Run: headless pygame with SDL's dummy video driver; simulated clock (each Clock.tick advances the game by its frame time, no real sleeping); random seed 0; keys injected as events and as key.get_pressed() state; no mouse input.
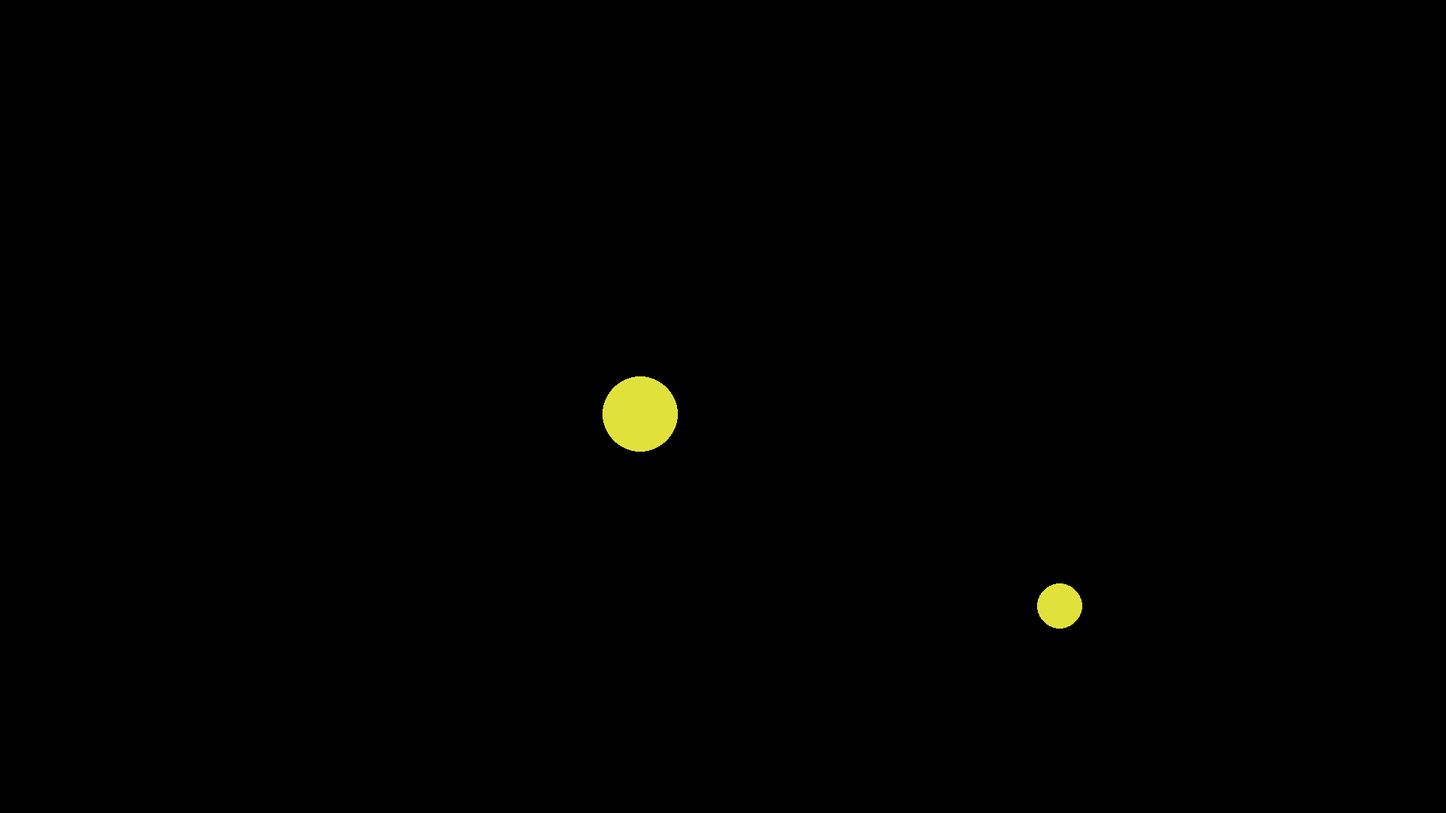
Frame 1 of 4 · flips 1–60 · no input
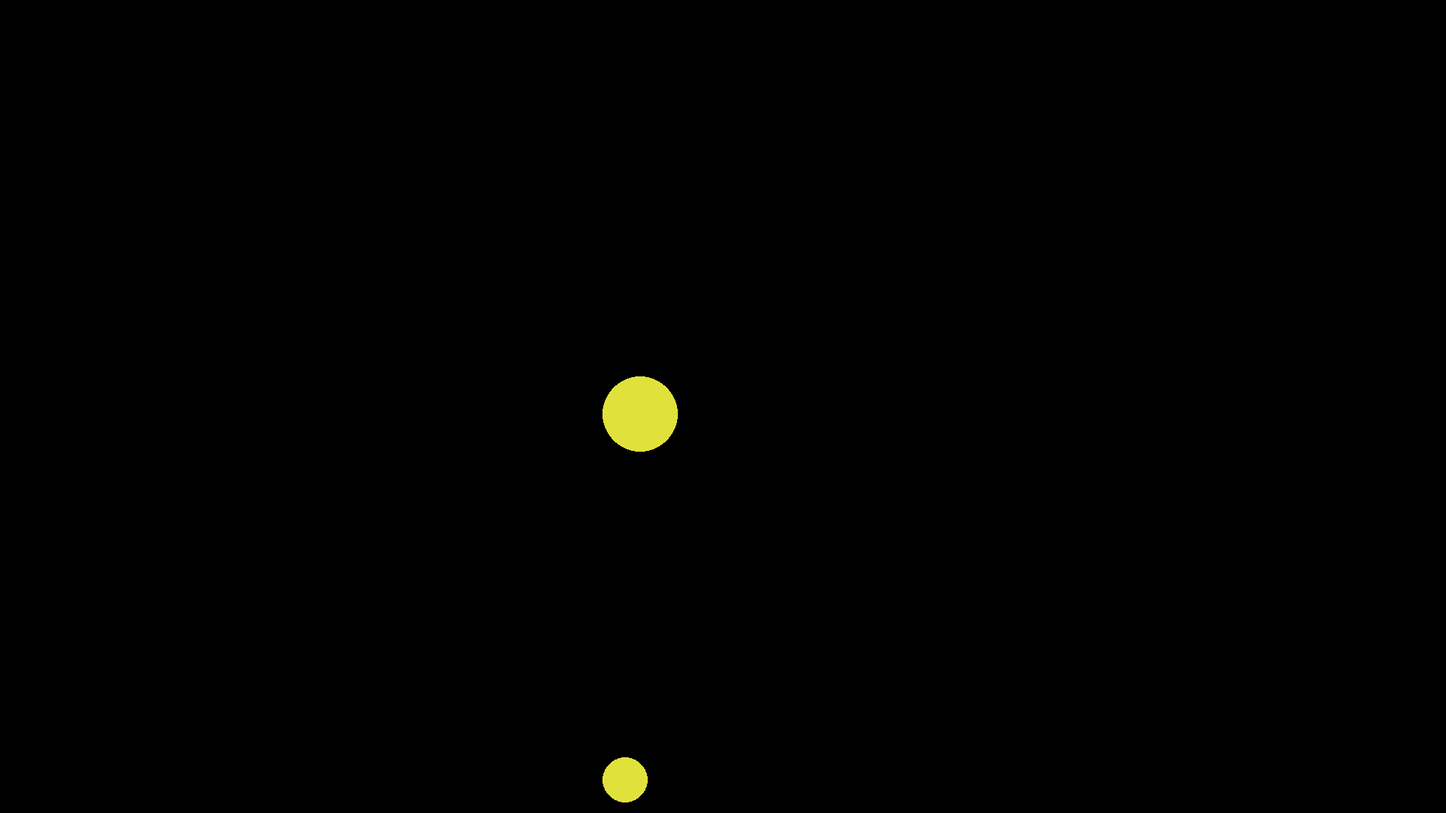
Frame 2 of 4 · flips 61–180 · tapped SPACE, RETURN · held RIGHT (→), D
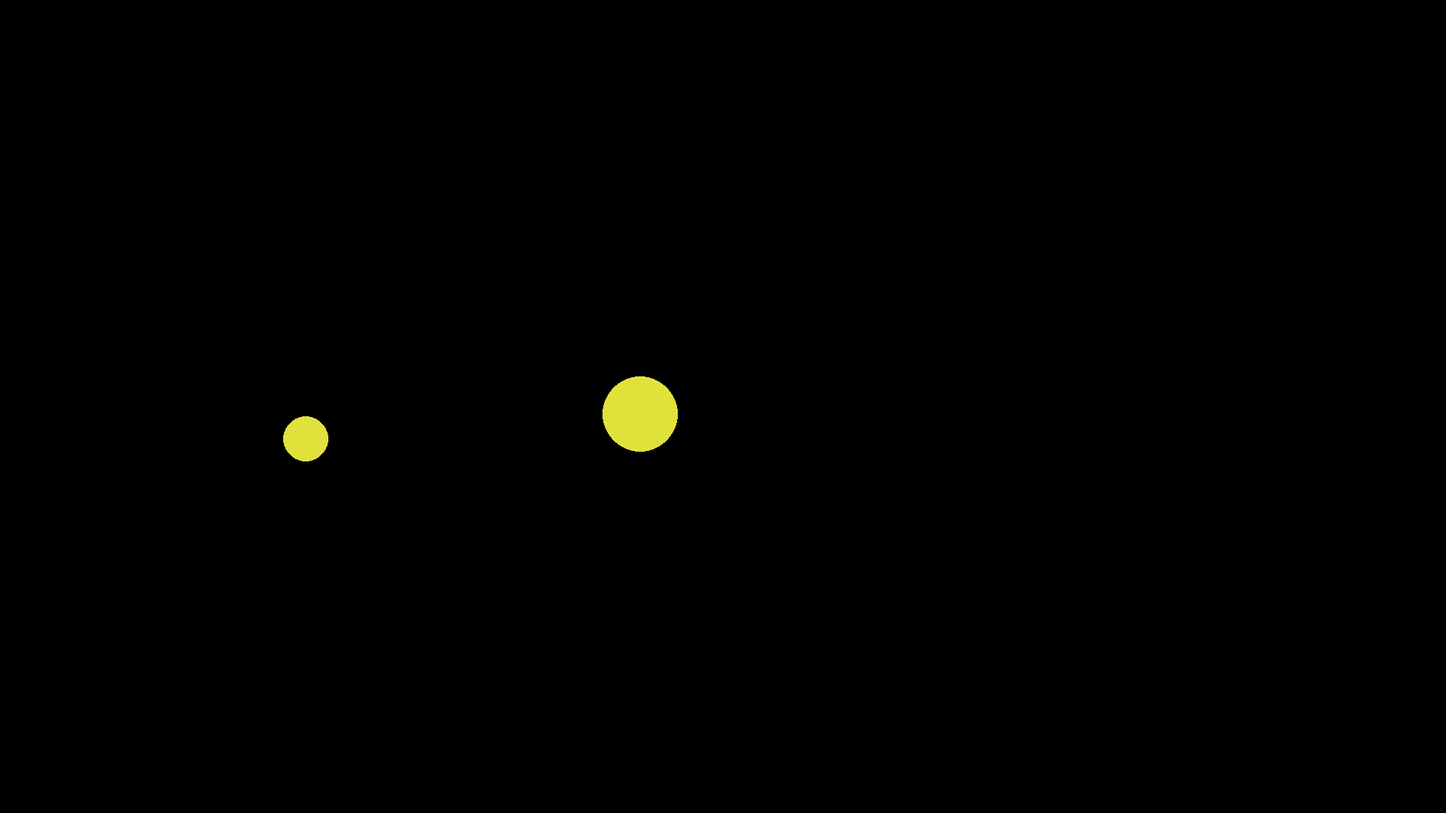
Frame 3 of 4 · flips 181–300 · held DOWN (↓), S
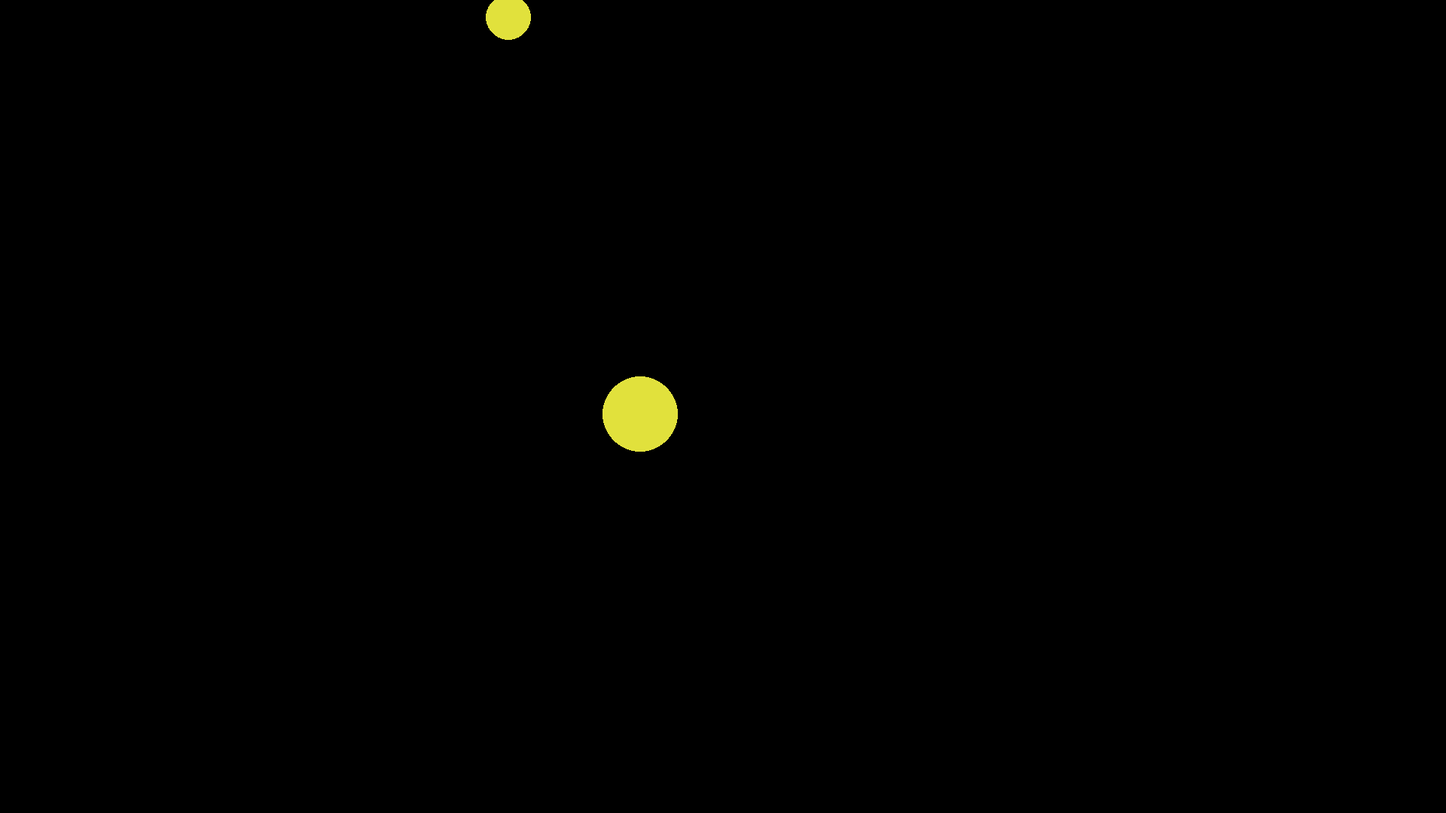
Frame 4 of 4 · flips 301–420 · held LEFT (←), A, UP (↑), W

The pygame program that drew these frames:

import pygame
import math
from pygame.locals import *

#initializing pygame
pygame.init()
WIDTH, HEIGHT = 1920, 1080
CENTER = (WIDTH//2 , HEIGHT // 2)
surface = pygame.display.set_mode((WIDTH,HEIGHT),vsync = 1)
clock = pygame.time.Clock()

#Background
bg = pygame.Surface((WIDTH,HEIGHT))
bg.fill((20,20,20))

angle = 0

x = y = math.sqrt(CENTER[0]**2 + CENTER[1]**2)//2

run = True
while run:
    for event in pygame.event.get():
        if event.type == pygame.QUIT:
            exit()

        if event.type == KEYDOWN:
            if event.key == K_ESCAPE:
                exit()

    #Black fill
    surface.fill((0,0,0))


    pygame.draw.circle(surface,(225,225,60),(x+300,y),50)
    pygame.draw.circle(surface, (225, 225, 60), (x*math.cos(angle) + 950, y*math.sin(angle)+500), 30)

    angle += 0.01

    pygame.display.update()
    
    clock.tick(144)
